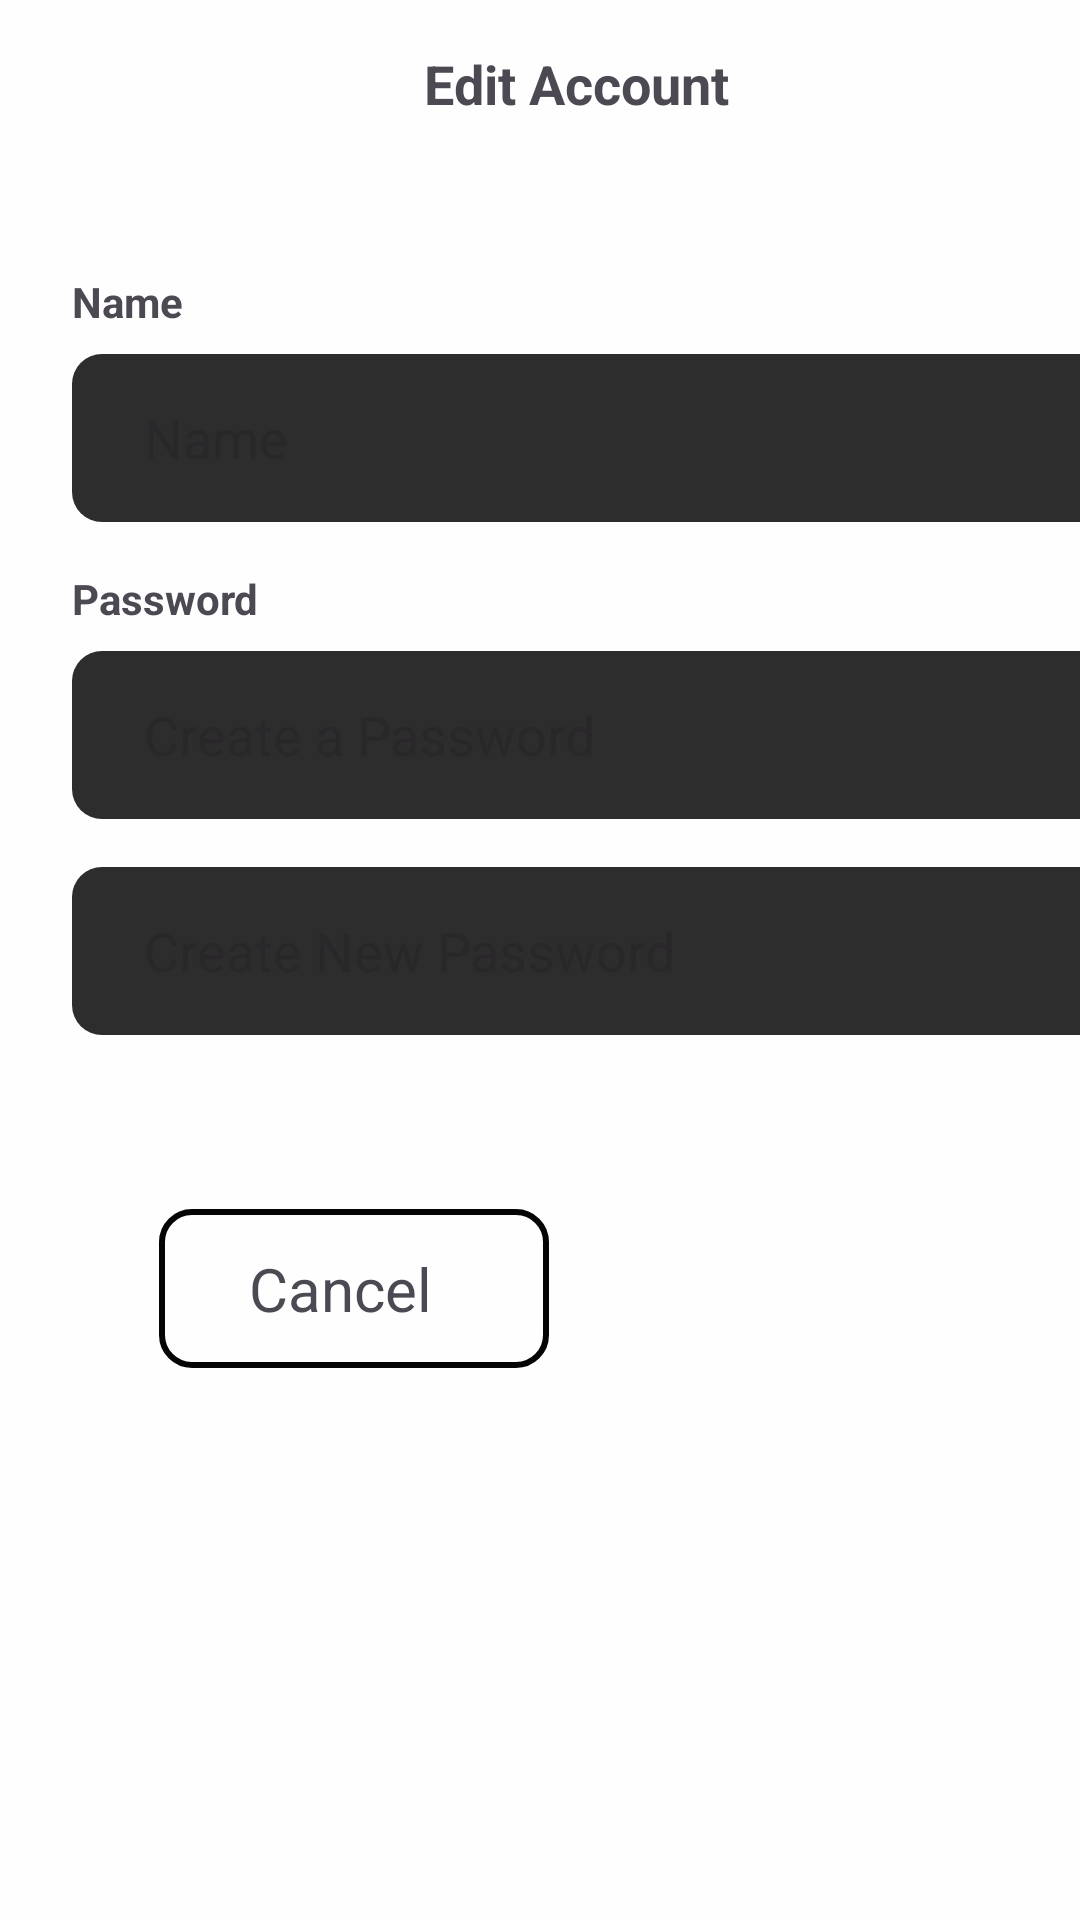

Android layout source for this screen:
<!-- AndroidManifest.xml: application theme Theme.ProjekPMOBBagianMain -->
<!-- res/layout/edit_account.xml -->
<?xml version="1.0" encoding="utf-8"?>
<androidx.constraintlayout.widget.ConstraintLayout xmlns:android="http://schemas.android.com/apk/res/android"
    xmlns:tools="http://schemas.android.com/tools"
    android:layout_width="match_parent"
    android:layout_height="match_parent"
    xmlns:app="http://schemas.android.com/apk/res-auto"
    android:background="@color/white"
    android:alpha="0.98">

    <TextView
        android:id="@+id/welcome_message"
        android:layout_width="wrap_content"
        android:layout_height="56dp"
        android:gravity="center"
        android:text="Edit Account"
        android:textSize="18dp"
        android:textStyle="bold"
        android:layout_marginTop="24dp"
        android:layout_marginLeft="24sp"
        app:layout_constraintStart_toStartOf="parent"
        app:layout_constraintEnd_toEndOf="parent"
        tools:ignore="MissingConstraints" />
    <TextView
        android:layout_width="wrap_content"
        android:layout_height="wrap_content"
        android:text="Name"
        android:textStyle="bold"
        android:layout_marginLeft="24dp"
        app:layout_constraintBottom_toTopOf="@id/fullname"
        app:layout_constraintStart_toStartOf="parent"
        android:layout_marginBottom="8dp"/>

    <EditText
        android:id="@+id/fullname"
        android:layout_width="357dp"
        android:layout_height="56dp"
        android:layout_marginLeft="24sp"
        android:layout_marginTop="62sp"
        android:width="327sp"
        android:height="64dp"
        android:background="@drawable/round_edge"
        android:paddingLeft="24dp"
        android:ems="10"
        android:hint="Name"
        app:layout_constraintStart_toStartOf="parent"
        app:layout_constraintTop_toBottomOf="@+id/welcome_message" />
    <TextView
        android:id="@+id/password_label"
        android:layout_width="wrap_content"
        android:layout_height="wrap_content"
        android:text="Password"
        android:textStyle="bold"
        android:layout_marginLeft="24dp"
        app:layout_constraintTop_toBottomOf="@id/fullname"
        android:layout_marginTop="16dp"
        app:layout_constraintStart_toStartOf="parent"
        android:layout_marginBottom="8dp"/>
    <EditText
        android:id="@+id/password_field"
        android:layout_width="357dp"
        android:layout_height="56dp"
        android:layout_marginLeft="24sp"
        android:layout_marginTop="8dp"
        android:inputType="textPassword"
        android:width="327sp"
        android:height="64dp"
        android:background="@drawable/round_edge"
        android:paddingLeft="24dp"
        android:ems="10"
        android:hint="Create a Password "
        app:layout_constraintStart_toStartOf="parent"
        app:layout_constraintTop_toBottomOf="@+id/password_label" />
    <EditText
        android:id="@+id/confirm_password_field"
        android:layout_width="357dp"
        android:layout_height="56dp"
        android:layout_marginLeft="24sp"
        android:layout_marginTop="16dp"
        android:inputType="textPassword"
        android:width="327sp"
        android:height="64dp"
        android:background="@drawable/round_edge"
        android:paddingLeft="24dp"
        android:ems="10"
        android:hint="Create New Password "
        app:layout_constraintStart_toStartOf="parent"
        app:layout_constraintTop_toBottomOf="@+id/password_field" />

    <ImageButton
        android:id="@+id/save_label"
        android:layout_width="130dp"
        android:layout_height="53dp"
        android:background="@drawable/save_button"
        android:text="Save"
        android:textColor="@color/white"
        android:textSize="20dp"
        android:layout_marginTop="58dp"
        app:layout_constraintEnd_toEndOf="parent"
        android:layout_marginEnd="53dp"
        app:layout_constraintTop_toBottomOf="@id/confirm_password_field" />

    <TextView
        android:layout_width="wrap_content"
        android:layout_height="wrap_content"
        android:text="Save"
        android:textColor="@color/white"
        android:textSize="20dp"
        app:layout_constraintTop_toTopOf="@id/save_label"
        app:layout_constraintBottom_toBottomOf="@id/save_label"
        app:layout_constraintEnd_toEndOf="parent"
        android:layout_marginEnd="94dp"/>

    <ImageButton
        android:id="@+id/cancel_button"
        android:layout_width="130dp"
        android:layout_height="53dp"
        android:background="@drawable/cancel_button"
        android:textColor="@color/login_button"
        android:layout_marginTop="58dp"
        app:layout_constraintStart_toStartOf="parent"
        android:layout_marginStart="53dp"
        app:layout_constraintTop_toBottomOf="@id/confirm_password_field" />
    <TextView
        android:layout_width="wrap_content"
        android:layout_height="wrap_content"
        android:text="Cancel"
        android:textColor="@color/login_button"
        android:textSize="20dp"
        app:layout_constraintTop_toTopOf="@id/save_label"
        app:layout_constraintBottom_toBottomOf="@id/save_label"
        app:layout_constraintStart_toStartOf="parent"
        android:layout_marginStart="83dp"/>


</androidx.constraintlayout.widget.ConstraintLayout>
<!-- resources referenced by this layout -->
<resources>
  <color name="white">#FFFFFFFF</color>
  <!-- drawable cancel_button (drawable) -->
  <?xml version="1.0" encoding="utf-8"?>
  <shape xmlns:android="http://schemas.android.com/apk/res/android">
      <stroke android:color="@color/login_button"  android:width="2dp"/>
      <corners android:radius="10dp"/>
  </shape>
  <!-- drawable round_edge (drawable) -->
  <?xml version="1.0" encoding="UTF-8"?>
  <shape xmlns:android="http://schemas.android.com/apk/res/android">
      <solid android:color="@color/button_background"/>
      <corners android:radius="10dp"/>
  </shape>
  <!-- drawable save_button (drawable) -->
  <?xml version="1.0" encoding="utf-8"?>
  <shape xmlns:android="http://schemas.android.com/apk/res/android">
      <corners android:radius="10dp"/>
      <solid android:color="@color/login_button"/>
  </shape>
  <style name="Theme.ProjekPMOBBagianMain" parent="Base.Theme.ProjekPMOBBagianMain" />
  <color name="button_background">#292929</color>
  <style name="Base.Theme.ProjekPMOBBagianMain" parent="Theme.Material3.DayNight.NoActionBar">
          
          
      </style>
</resources>
